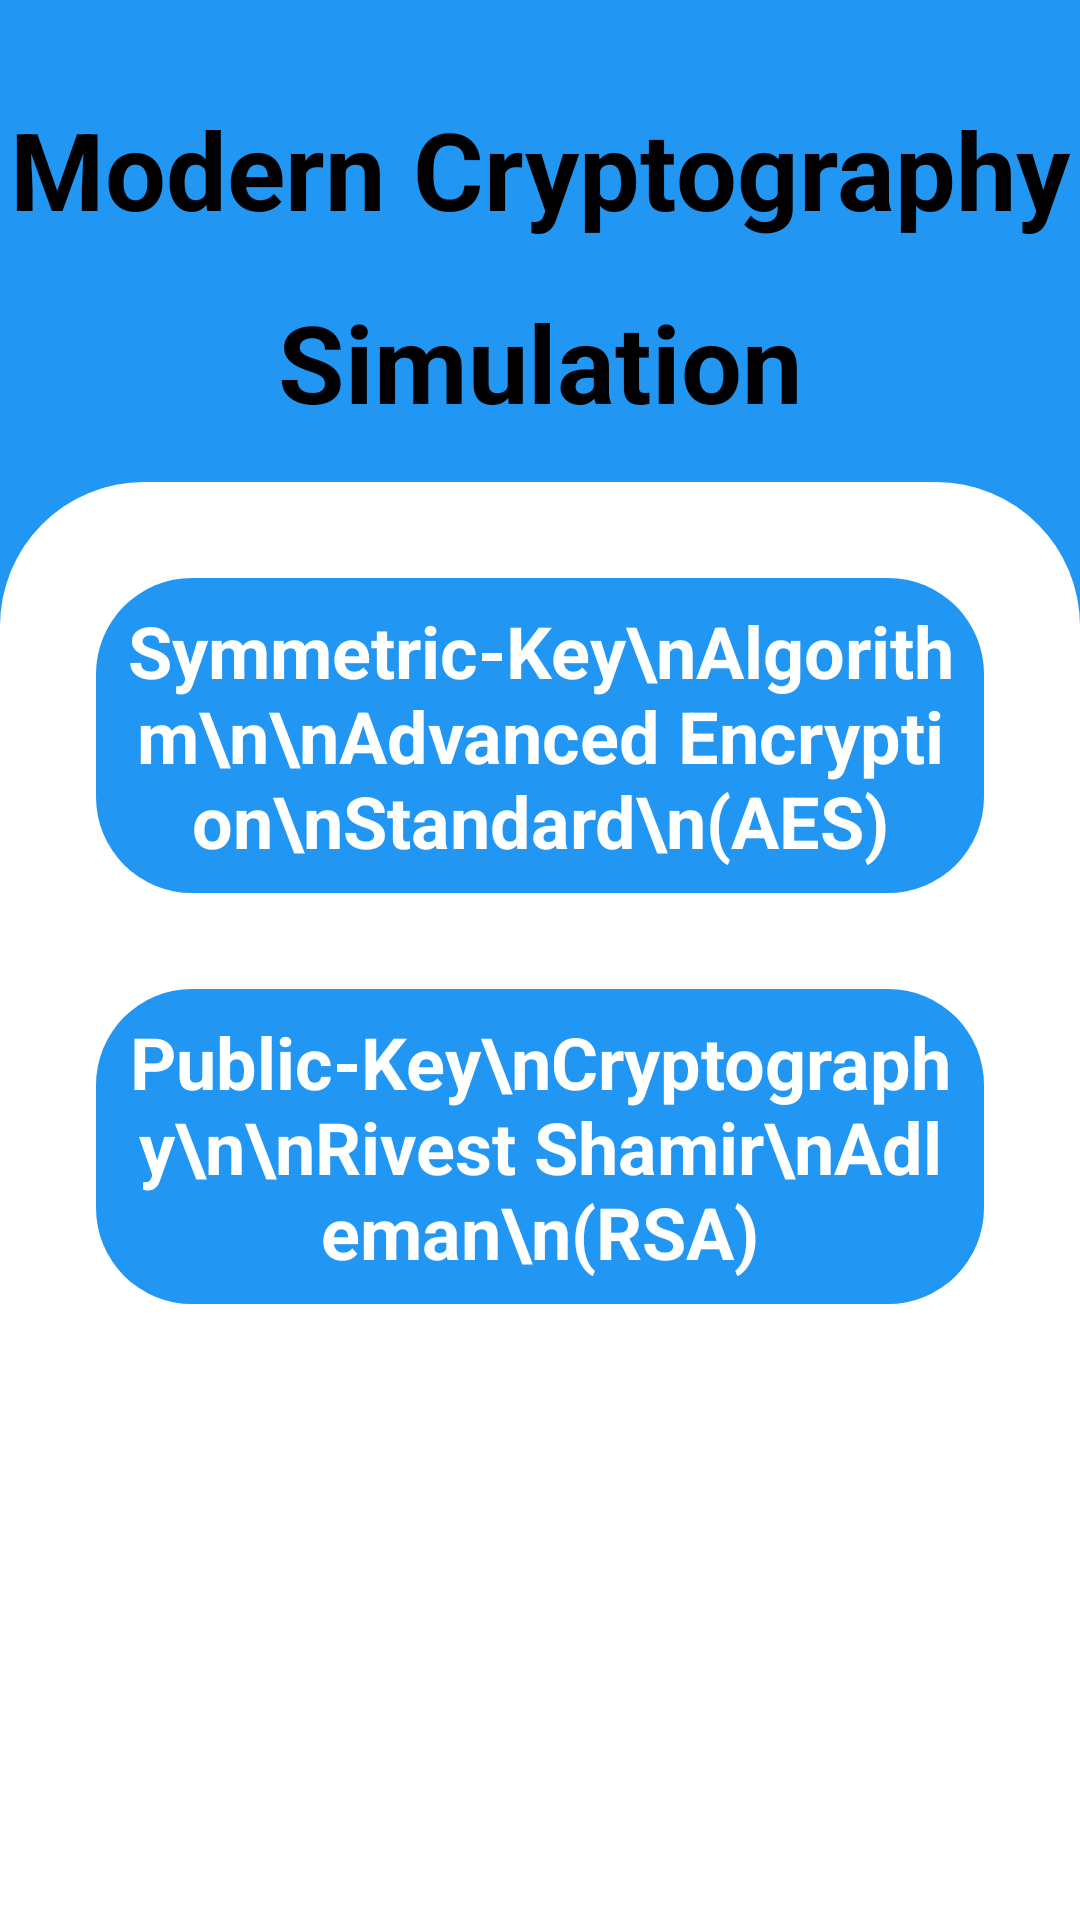

Android layout source for this screen:
<!-- AndroidManifest.xml: application theme Theme.MCS -->
<!-- res/layout/activity_main.xml -->
<?xml version="1.0" encoding="utf-8"?>
<androidx.constraintlayout.widget.ConstraintLayout xmlns:android="http://schemas.android.com/apk/res/android"
    xmlns:app="http://schemas.android.com/apk/res-auto"
    xmlns:tools="http://schemas.android.com/tools"
    android:layout_width="match_parent"
    android:layout_height="match_parent"
    tools:context=".MainActivity"
    android:background="@color/blue_500">

    <TextView
        android:id="@+id/tv_title_1"
        android:layout_width="wrap_content"
        android:layout_height="wrap_content"
        android:layout_marginTop="32dp"
        android:textSize="36sp"
        android:textStyle="bold"
        android:textColor="@color/black"
        android:text="Modern Cryptography"
        app:layout_constraintEnd_toEndOf="parent"
        app:layout_constraintStart_toStartOf="parent"
        app:layout_constraintTop_toTopOf="parent" />

    <TextView
        android:id="@+id/tv_title_2"
        android:layout_width="wrap_content"
        android:layout_height="wrap_content"
        android:layout_marginTop="16dp"
        android:textSize="36sp"
        android:textStyle="bold"
        android:textColor="@color/black"
        android:text="Simulation"
        app:layout_constraintEnd_toEndOf="parent"
        app:layout_constraintStart_toStartOf="parent"
        app:layout_constraintTop_toBottomOf="@id/tv_title_1" />

    <androidx.constraintlayout.widget.ConstraintLayout
        android:layout_width="match_parent"
        android:layout_height="0dp"
        android:layout_marginTop="16dp"
        app:layout_constraintTop_toBottomOf="@id/tv_title_2"
        app:layout_constraintStart_toStartOf="parent"
        app:layout_constraintEnd_toEndOf="parent"
        app:layout_constraintBottom_toBottomOf="parent"
        android:background="@drawable/bottom_background">

        <androidx.constraintlayout.widget.ConstraintLayout
            android:id="@+id/btn_1"
            android:layout_width="match_parent"
            android:layout_height="wrap_content"
            android:layout_margin="32dp"
            android:padding="8dp"
            android:background="@drawable/button_background"
            app:layout_constraintEnd_toEndOf="parent"
            app:layout_constraintStart_toStartOf="parent"
            app:layout_constraintTop_toTopOf="parent">

            <TextView
                android:layout_width="wrap_content"
                android:layout_height="wrap_content"
                android:text="Symmetric-Key\nAlgorithm\n\nAdvanced Encryption\nStandard\n(AES)"
                android:textAlignment="center"
                android:textColor="#ffffff"
                android:textSize="24sp"
                android:textStyle="bold"
                app:layout_constraintBottom_toBottomOf="parent"
                app:layout_constraintEnd_toEndOf="parent"
                app:layout_constraintStart_toStartOf="parent"
                app:layout_constraintTop_toTopOf="parent" />
        </androidx.constraintlayout.widget.ConstraintLayout>

        <androidx.constraintlayout.widget.ConstraintLayout
            android:id="@+id/btn_2"
            android:layout_width="match_parent"
            android:layout_height="wrap_content"
            android:layout_margin="32dp"
            android:padding="8dp"
            android:background="@drawable/button_background"
            app:layout_constraintEnd_toEndOf="parent"
            app:layout_constraintStart_toStartOf="parent"
            app:layout_constraintTop_toBottomOf="@id/btn_1">

            <TextView
                android:layout_width="wrap_content"
                android:layout_height="wrap_content"
                android:text="Public-Key\nCryptography\n\nRivest Shamir\nAdleman\n(RSA)"
                android:textAlignment="center"
                android:textColor="#ffffff"
                android:textSize="24sp"
                android:textStyle="bold"
                app:layout_constraintBottom_toBottomOf="parent"
                app:layout_constraintEnd_toEndOf="parent"
                app:layout_constraintStart_toStartOf="parent"
                app:layout_constraintTop_toTopOf="parent" />
        </androidx.constraintlayout.widget.ConstraintLayout>
    </androidx.constraintlayout.widget.ConstraintLayout>
</androidx.constraintlayout.widget.ConstraintLayout>
<!-- resources referenced by this layout -->
<resources>
  <color name="black">#FF000000</color>
  <color name="blue_500">#2196f3</color>
  <!-- drawable bottom_background (drawable) -->
  <?xml version="1.0" encoding="utf-8"?>
  <selector xmlns:android="http://schemas.android.com/apk/res/android">
      <item>
          <shape android:shape="rectangle">
              <solid android:color="@color/white"/>
              <corners android:topLeftRadius="48dp" android:topRightRadius="48dp"/>
          </shape>
      </item>
  </selector>
  <!-- drawable button_background (drawable) -->
  <?xml version="1.0" encoding="utf-8"?>
  <selector xmlns:android="http://schemas.android.com/apk/res/android">
  <item>
      <shape android:shape="rectangle">
          <solid android:color="@color/blue_500"/>
          <corners android:radius="32dp"/>
      </shape>
  </item>
  </selector>
  <style name="Theme.MCS" parent="Theme.MaterialComponents.DayNight.DarkActionBar">
          
          <item name="colorPrimary">@color/blue_500</item>
          <item name="colorPrimaryVariant">@color/blue_700</item>
          <item name="colorOnPrimary">@color/white</item>
          
          <item name="colorSecondary">@color/teal_200</item>
          <item name="colorSecondaryVariant">@color/teal_700</item>
          <item name="colorOnSecondary">@color/black</item>
          
          <item name="android:statusBarColor" tools:targetApi="l">?attr/colorPrimaryVariant</item>
          
      </style>
  <color name="white">#FFFFFFFF</color>
  <color name="blue_700">#0069c0</color>
  <color name="teal_200">#FF03DAC5</color>
  <color name="teal_700">#FF018786</color>
</resources>
